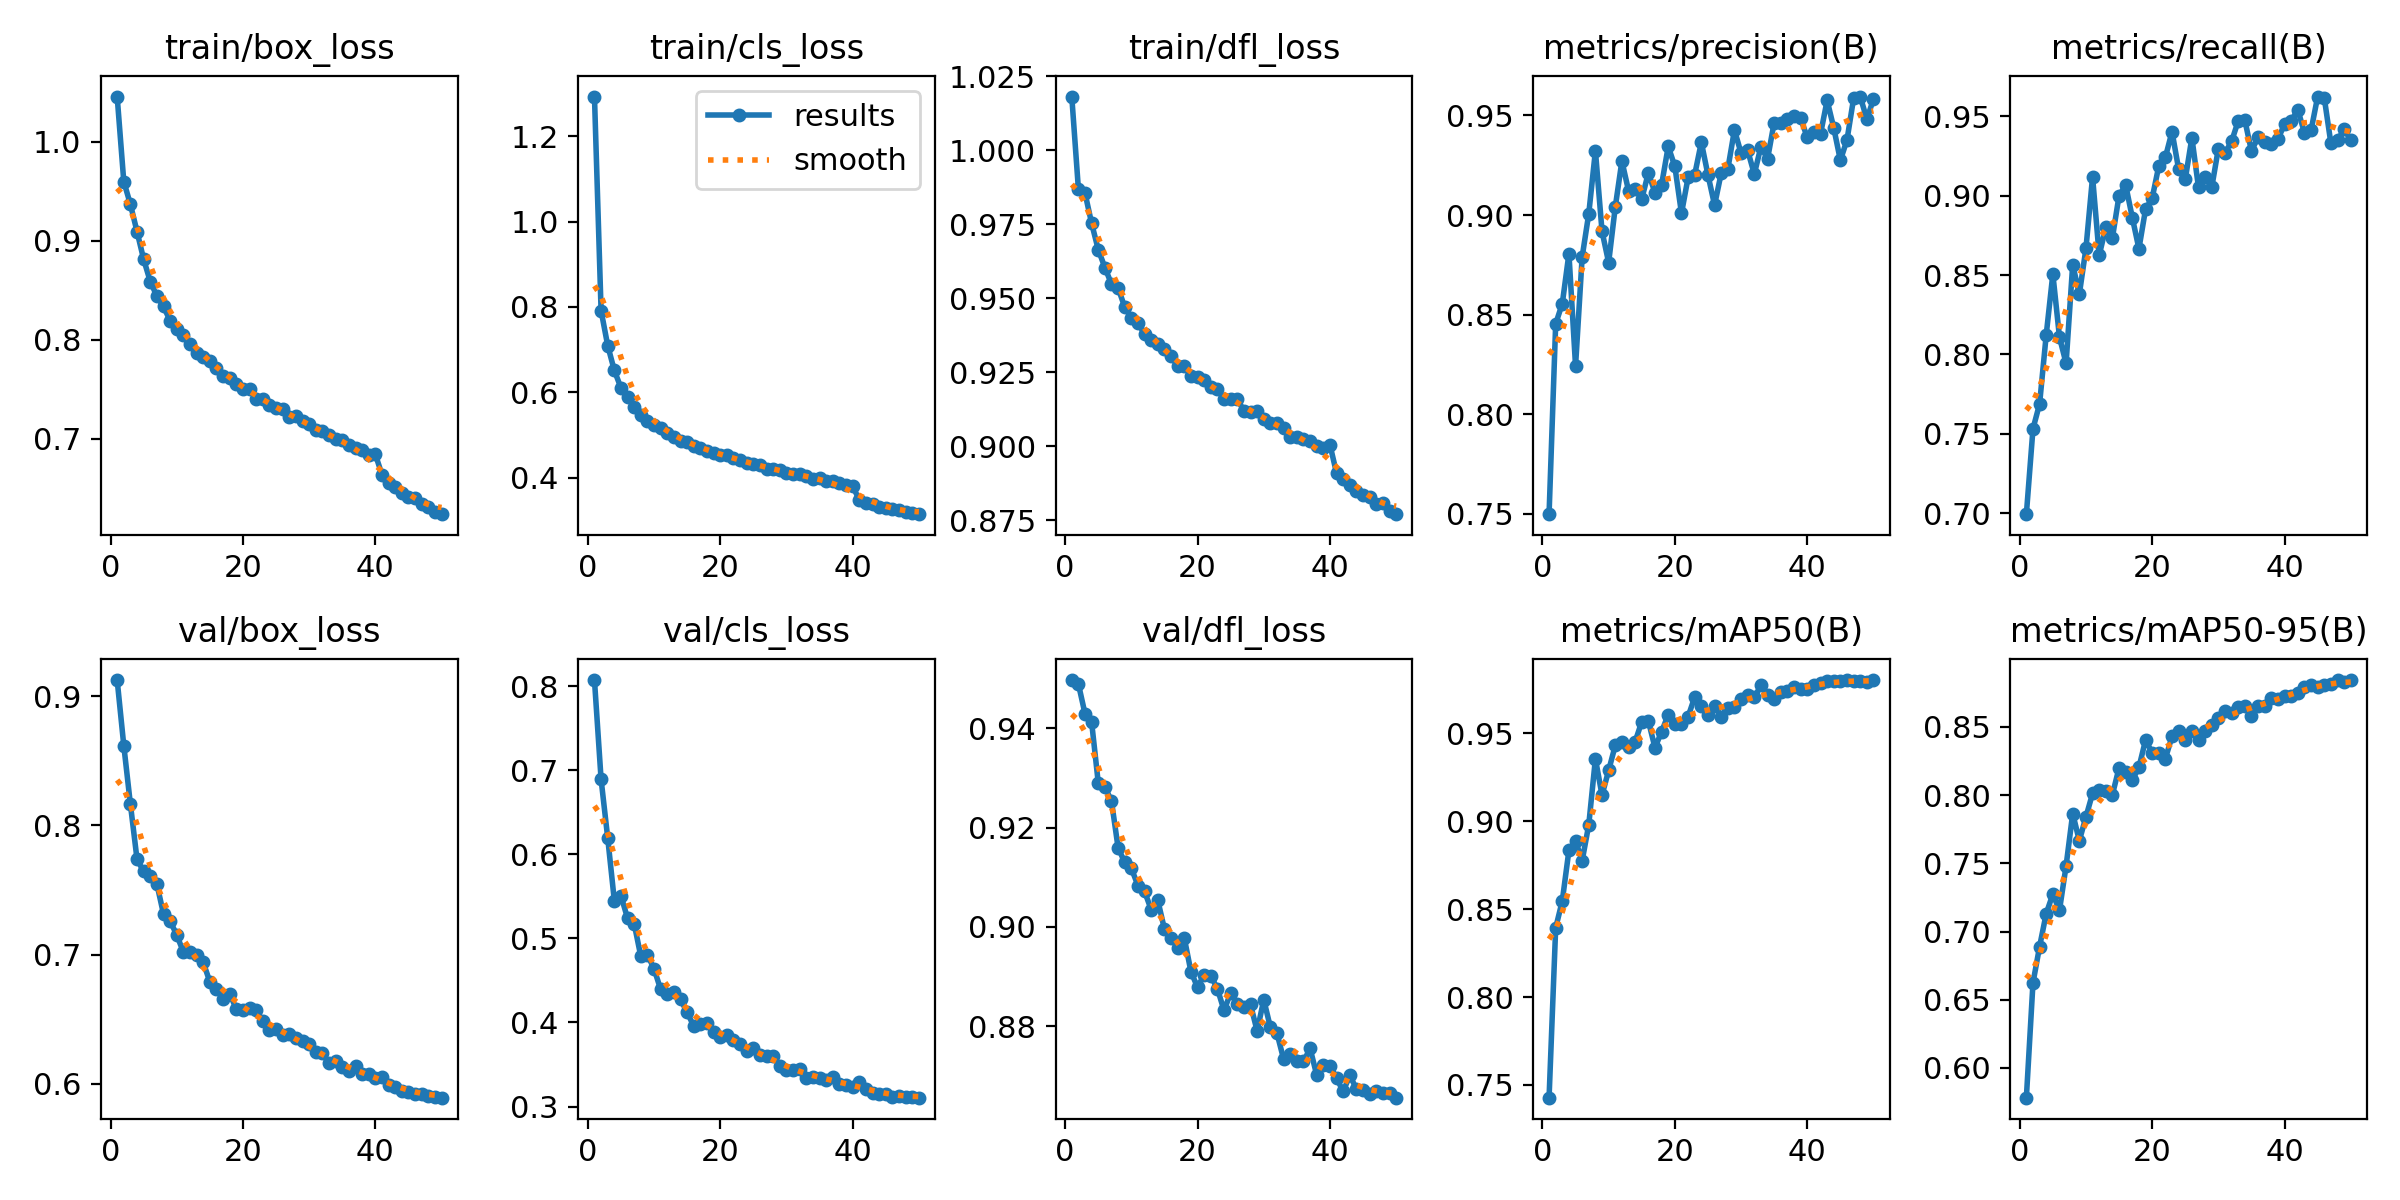

Values plotted in this chart, from the file beside it:
epoch, time, train/box_loss, train/cls_loss, train/dfl_loss, metrics/precision(B), metrics/recall(B), metrics/mAP50(B), metrics/mAP50-95(B), val/box_loss, val/cls_loss, val/dfl_loss, lr/pg0, lr/pg1, lr/pg2
1, 169, 1.045, 1.294, 1.018, 0.7497, 0.6993, 0.7428, 0.5782, 0.9124, 0.8076, 0.9497, 0.0003697, 0.0003697, 0.0003697
2, 331.5, 0.9596, 0.7915, 0.987, 0.8453, 0.7531, 0.8394, 0.6624, 0.8618, 0.6895, 0.9489, 0.0007254, 0.0007254, 0.0007254
3, 493.4, 0.9366, 0.7095, 0.9855, 0.8555, 0.7689, 0.8548, 0.689, 0.8163, 0.6198, 0.9429, 0.001066, 0.001066, 0.001066
4, 655.2, 0.9092, 0.6512, 0.9753, 0.8806, 0.8124, 0.8835, 0.7132, 0.7738, 0.5451, 0.9412, 0.001045, 0.001045, 0.001045
5, 817, 0.8812, 0.6104, 0.9664, 0.8241, 0.8507, 0.8889, 0.7274, 0.7644, 0.551, 0.929, 0.001023, 0.001023, 0.001023
6, 978.7, 0.8588, 0.5882, 0.9604, 0.8789, 0.8109, 0.8776, 0.7155, 0.7609, 0.524, 0.9282, 0.001001, 0.001001, 0.001001
7, 1141, 0.8441, 0.5664, 0.9547, 0.9008, 0.7944, 0.8981, 0.7481, 0.7546, 0.5176, 0.9253, 0.000979, 0.000979, 0.000979
8, 1303, 0.8336, 0.5466, 0.9535, 0.9323, 0.8567, 0.9355, 0.7864, 0.7314, 0.4788, 0.9159, 0.000957, 0.000957, 0.000957
9, 1464, 0.8192, 0.5335, 0.947, 0.8918, 0.838, 0.9149, 0.7665, 0.726, 0.4806, 0.913, 0.000935, 0.000935, 0.000935
10, 1626, 0.811, 0.5238, 0.9433, 0.8761, 0.8668, 0.9289, 0.784, 0.7152, 0.4639, 0.9118, 0.000913, 0.000913, 0.000913
11, 1788, 0.805, 0.5161, 0.9417, 0.904, 0.9119, 0.9432, 0.8012, 0.702, 0.4393, 0.9083, 0.000891, 0.000891, 0.000891
12, 1949, 0.7953, 0.5047, 0.9377, 0.9271, 0.8625, 0.9451, 0.8034, 0.7024, 0.4344, 0.9071, 0.000869, 0.000869, 0.000869
13, 2111, 0.7862, 0.495, 0.9358, 0.9122, 0.88, 0.9421, 0.8029, 0.6994, 0.4361, 0.9034, 0.000847, 0.000847, 0.000847
14, 2272, 0.7831, 0.4864, 0.9344, 0.9128, 0.8736, 0.9453, 0.8004, 0.694, 0.4275, 0.9053, 0.000825, 0.000825, 0.000825
15, 2434, 0.7788, 0.4829, 0.933, 0.908, 0.9001, 0.9567, 0.8199, 0.679, 0.412, 0.8995, 0.000803, 0.000803, 0.000803
16, 2595, 0.7717, 0.475, 0.9305, 0.9212, 0.9067, 0.9571, 0.8165, 0.6737, 0.3957, 0.8977, 0.000781, 0.000781, 0.000781
17, 2757, 0.7639, 0.4696, 0.927, 0.9112, 0.8863, 0.9418, 0.8109, 0.6656, 0.3984, 0.8958, 0.000759, 0.000759, 0.000759
18, 2918, 0.7615, 0.4618, 0.9272, 0.9153, 0.8666, 0.951, 0.8203, 0.6698, 0.3995, 0.8977, 0.000737, 0.000737, 0.000737
19, 3080, 0.7556, 0.4576, 0.9236, 0.9345, 0.8915, 0.9607, 0.8403, 0.6577, 0.3892, 0.891, 0.000715, 0.000715, 0.000715
20, 3241, 0.7505, 0.4536, 0.9234, 0.9244, 0.8985, 0.9552, 0.8311, 0.657, 0.383, 0.8878, 0.000693, 0.000693, 0.000693
21, 3403, 0.7506, 0.4521, 0.9223, 0.9008, 0.9187, 0.9553, 0.8309, 0.6591, 0.3853, 0.8904, 0.000671, 0.000671, 0.000671
22, 3564, 0.7401, 0.4453, 0.9201, 0.9189, 0.9243, 0.9595, 0.8268, 0.6568, 0.3797, 0.8901, 0.000649, 0.000649, 0.000649
23, 3726, 0.7402, 0.4414, 0.9194, 0.9203, 0.9404, 0.9707, 0.8429, 0.6486, 0.374, 0.8875, 0.000627, 0.000627, 0.000627
24, 3887, 0.7343, 0.4339, 0.9161, 0.9365, 0.9167, 0.9658, 0.8471, 0.6419, 0.3664, 0.8832, 0.0006051, 0.0006051, 0.0006051
25, 4049, 0.7308, 0.4308, 0.9161, 0.9201, 0.9104, 0.9603, 0.8401, 0.6429, 0.37, 0.8867, 0.0005831, 0.0005831, 0.0005831
26, 4210, 0.7305, 0.4291, 0.9158, 0.905, 0.9366, 0.9658, 0.8468, 0.638, 0.3611, 0.8844, 0.0005611, 0.0005611, 0.0005611
27, 4372, 0.7218, 0.4209, 0.912, 0.9211, 0.9053, 0.9594, 0.8403, 0.6382, 0.3604, 0.8839, 0.0005391, 0.0005391, 0.0005391
28, 4533, 0.7228, 0.4203, 0.9116, 0.9231, 0.9116, 0.9645, 0.847, 0.6358, 0.3597, 0.8844, 0.0005171, 0.0005171, 0.0005171
29, 4695, 0.7177, 0.4165, 0.9118, 0.9427, 0.9053, 0.9653, 0.8513, 0.6329, 0.3481, 0.879, 0.0004951, 0.0004951, 0.0004951
30, 4856, 0.7146, 0.4106, 0.9092, 0.9311, 0.9298, 0.9694, 0.8565, 0.6305, 0.3435, 0.8853, 0.0004731, 0.0004731, 0.0004731
31, 5018, 0.7086, 0.409, 0.9078, 0.9324, 0.927, 0.9716, 0.8614, 0.6249, 0.3431, 0.8798, 0.0004511, 0.0004511, 0.0004511
32, 5179, 0.7077, 0.4073, 0.9079, 0.9205, 0.9343, 0.9705, 0.8599, 0.6237, 0.3446, 0.8786, 0.0004291, 0.0004291, 0.0004291
33, 5341, 0.7042, 0.4028, 0.9062, 0.9343, 0.9471, 0.9773, 0.8647, 0.6159, 0.3337, 0.8734, 0.0004071, 0.0004071, 0.0004071
34, 5502, 0.7001, 0.3975, 0.9031, 0.9282, 0.9476, 0.9719, 0.865, 0.6178, 0.3356, 0.8745, 0.0003851, 0.0003851, 0.0003851
35, 5663, 0.6993, 0.3985, 0.9031, 0.9465, 0.9281, 0.9696, 0.8578, 0.6127, 0.3345, 0.873, 0.0003631, 0.0003631, 0.0003631
36, 5825, 0.6941, 0.3915, 0.9023, 0.946, 0.9371, 0.9734, 0.8653, 0.6096, 0.3314, 0.8729, 0.0003411, 0.0003411, 0.0003411
37, 5987, 0.6912, 0.3911, 0.9019, 0.948, 0.9338, 0.9742, 0.8652, 0.6139, 0.3355, 0.8755, 0.0003191, 0.0003191, 0.0003191
38, 6148, 0.6888, 0.3863, 0.9002, 0.9495, 0.9327, 0.9765, 0.871, 0.6078, 0.3272, 0.8701, 0.0002971, 0.0002971, 0.0002971
39, 6310, 0.6842, 0.3824, 0.8993, 0.9485, 0.9358, 0.9751, 0.8703, 0.6077, 0.3258, 0.8722, 0.0002751, 0.0002751, 0.0002751
40, 6471, 0.6843, 0.3799, 0.9004, 0.939, 0.945, 0.9752, 0.8728, 0.6049, 0.3237, 0.872, 0.0002531, 0.0002531, 0.0002531
41, 6659, 0.6637, 0.3474, 0.8908, 0.9419, 0.9472, 0.9778, 0.8727, 0.605, 0.3289, 0.8695, 0.0002311, 0.0002311, 0.0002311
42, 6819, 0.6553, 0.3405, 0.8887, 0.9407, 0.9542, 0.9785, 0.8751, 0.5993, 0.3205, 0.8669, 0.0002091, 0.0002091, 0.0002091
43, 6979, 0.6512, 0.3372, 0.887, 0.9576, 0.9397, 0.9798, 0.8789, 0.5976, 0.3162, 0.8701, 0.0001871, 0.0001871, 0.0001871
44, 7139, 0.645, 0.332, 0.8848, 0.9438, 0.9412, 0.9796, 0.8808, 0.5948, 0.3155, 0.8673, 0.0001651, 0.0001651, 0.0001651
45, 7299, 0.6409, 0.3287, 0.8834, 0.9275, 0.9625, 0.9799, 0.8794, 0.5939, 0.3153, 0.8672, 0.0001431, 0.0001431, 0.0001431
46, 7459, 0.64, 0.3271, 0.8827, 0.9377, 0.9616, 0.9803, 0.8808, 0.5923, 0.3118, 0.8664, 0.0001211, 0.0001211, 0.0001211
47, 7619, 0.6341, 0.3238, 0.8806, 0.9586, 0.933, 0.9796, 0.8815, 0.5922, 0.3126, 0.867, 9.91012e-05, 9.91012e-05, 9.91012e-05
48, 7779, 0.6311, 0.3194, 0.8808, 0.9595, 0.9349, 0.9801, 0.8843, 0.5907, 0.3107, 0.8666, 7.71034e-05, 7.71034e-05, 7.71034e-05
49, 7939, 0.6265, 0.3158, 0.878, 0.9481, 0.9419, 0.9793, 0.8831, 0.5899, 0.3119, 0.8666, 5.51056e-05, 5.51056e-05, 5.51056e-05
50, 8099, 0.624, 0.314, 0.877, 0.9583, 0.9351, 0.9804, 0.8843, 0.5894, 0.3105, 0.8656, 3.31078e-05, 3.31078e-05, 3.31078e-05
